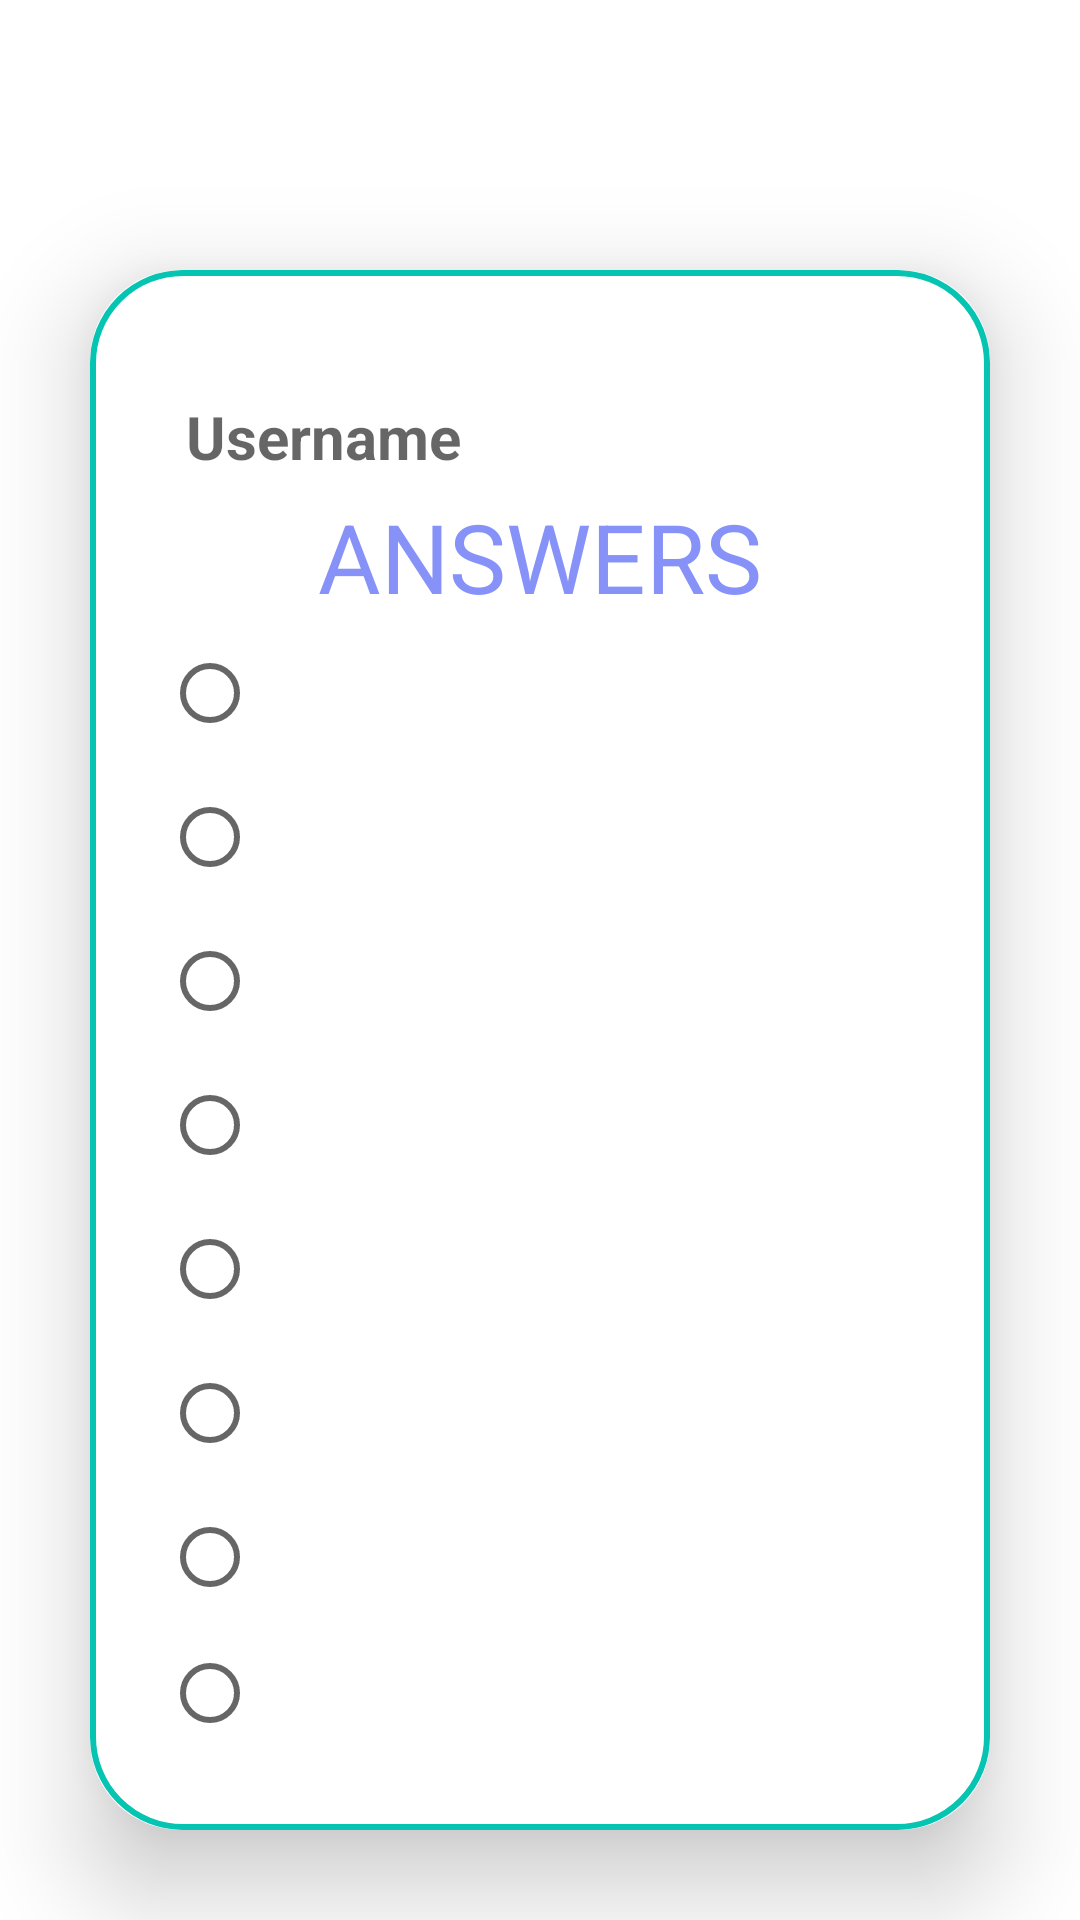

Produce the Android XML layout that renders to this screen, including the resource entries it uses.
<!-- AndroidManifest.xml: application theme Theme.MAJORPROJECT -->
<!-- res/layout/activity_submit1.xml -->
<?xml version="1.0" encoding="utf-8"?>
<LinearLayout xmlns:android="http://schemas.android.com/apk/res/android"
    xmlns:app="http://schemas.android.com/apk/res-auto"
    xmlns:tools="http://schemas.android.com/tools"
    android:layout_width="match_parent"
    android:layout_height="match_parent"
    android:orientation="vertical"
    android:gravity="center"
    android:background="@drawable/background6"
    tools:context="com.project.majorproject.Submit1">

    <TextView
        android:layout_width="400dp"
        android:layout_height="50dp"
        android:id="@+id/quiz_view"
        android:text=""
        android:layout_gravity="center"
        android:padding="8dp"
        android:layout_marginTop="10dp"
        android:textSize="25sp"
        android:textColor="@color/white"/>


    <androidx.cardview.widget.CardView
        android:layout_width="match_parent"
        android:layout_height="wrap_content"
        android:layout_margin="30dp"
        app:cardCornerRadius="30dp"
        app:cardElevation="20dp">

        <LinearLayout
            android:layout_width="match_parent"
            android:layout_height="wrap_content"
            android:orientation="vertical"
            android:layout_gravity="center_horizontal"
            android:padding="24dp"
            android:background="@drawable/lavender_border">

            <TextView
                android:layout_width="match_parent"
                android:layout_height="40dp"
                android:id="@+id/quiz_main_username"
                android:layout_marginTop="10dp"
                android:padding="8dp"
                android:hint="Username"
                android:textStyle="bold"
                android:textSize="20dp"
                android:drawableLeft="@drawable/baseline_person_24"
                android:drawablePadding="8dp"
                android:textColor="@color/black"/>
            <TextView
                android:layout_width="match_parent"
                android:layout_height="match_parent"
                android:id="@+id/correct_answer"
                android:textAlignment="center"
                android:textSize="32dp"
                android:textColor="@color/lavender"
                android:text="ANSWERS"/>



                <RadioButton
                    android:layout_width="match_parent"
                    android:layout_height="wrap_content"
                    android:text=""
                    android:textSize="15dp"
                    android:id="@+id/answer111"/>
                <RadioButton
                    android:layout_width="match_parent"
                    android:layout_height="wrap_content"
                    android:text=""
                    android:textSize="15dp"
                    android:id="@+id/answer222"/>
                <RadioButton
                    android:layout_width="match_parent"
                    android:layout_height="wrap_content"
                    android:text=""
                    android:textSize="15dp"
                    android:id="@+id/answer333"/>
                <RadioButton
                    android:layout_width="match_parent"
                    android:layout_height="wrap_content"
                    android:text=""
                    android:textSize="15dp"
                    android:id="@+id/answer444"/>
                <RadioButton
                    android:layout_width="match_parent"
                    android:layout_height="wrap_content"
                    android:text=""
                    android:textSize="15dp"
                    android:id="@+id/answer555"/>
                <RadioButton
                    android:layout_width="match_parent"
                    android:layout_height="wrap_content"
                    android:text=""
                    android:textSize="15dp"
                    android:id="@+id/answer666"/>
                <RadioButton
                    android:layout_width="match_parent"
                    android:layout_height="wrap_content"
                    android:text=""
                    android:textSize="15dp"
                    android:id="@+id/answer777"/>
                <RadioButton
                    android:layout_width="match_parent"
                    android:layout_height="wrap_content"
                    android:text=""
                    android:textSize="15dp"
                    android:id="@+id/answer888"/>
                <RadioButton
                    android:layout_width="match_parent"
                    android:layout_height="wrap_content"
                    android:text=""
                    android:textSize="15dp"
                    android:id="@+id/answer999"/>


            <Button
                android:layout_width="wrap_content"
                android:layout_height="wrap_content"
                android:layout_gravity="center"
                android:text="Exit"
                android:textStyle="bold"
                android:id="@+id/submit1_return_button"
                android:textSize="18sp"
                android:layout_marginTop="10dp"
                app:cornerRadius = "20dp"/>

        </LinearLayout>
    </androidx.cardview.widget.CardView>
</LinearLayout>
<!-- resources referenced by this layout -->
<resources>
  <color name="black">#FF000000</color>
  <color name="lavender">#8692f7</color>
  <color name="white">#FFFFFFFF</color>
  <!-- drawable lavender_border (drawable) -->
  <?xml version="1.0" encoding="utf-8"?>
  <shape xmlns:android="http://schemas.android.com/apk/res/android"
      android:shape="rectangle">
  
      <stroke
          android:width="2dp"
          android:color="@color/cherry"/>
  
  
      <corners
          android:radius="30dp"/>
  </shape>
  <style name="Theme.MAJORPROJECT" parent="Theme.MaterialComponents.DayNight.NoActionBar">
          
          <item name="colorPrimary">@color/cherry</item>
          <item name="colorPrimaryVariant">@color/cherry</item>
          <item name="colorOnPrimary">@color/white</item>
          
          <item name="colorSecondary">@color/teal_200</item>
          <item name="colorSecondaryVariant">@color/teal_700</item>
          <item name="colorOnSecondary">@color/black</item>
          
          <item name="android:statusBarColor">?attr/colorPrimaryVariant</item>
          
      </style>
  <color name="cherry">#05C4B2</color>
  <color name="teal_200">#FF03DAC5</color>
  <color name="teal_700">#FF018786</color>
</resources>
